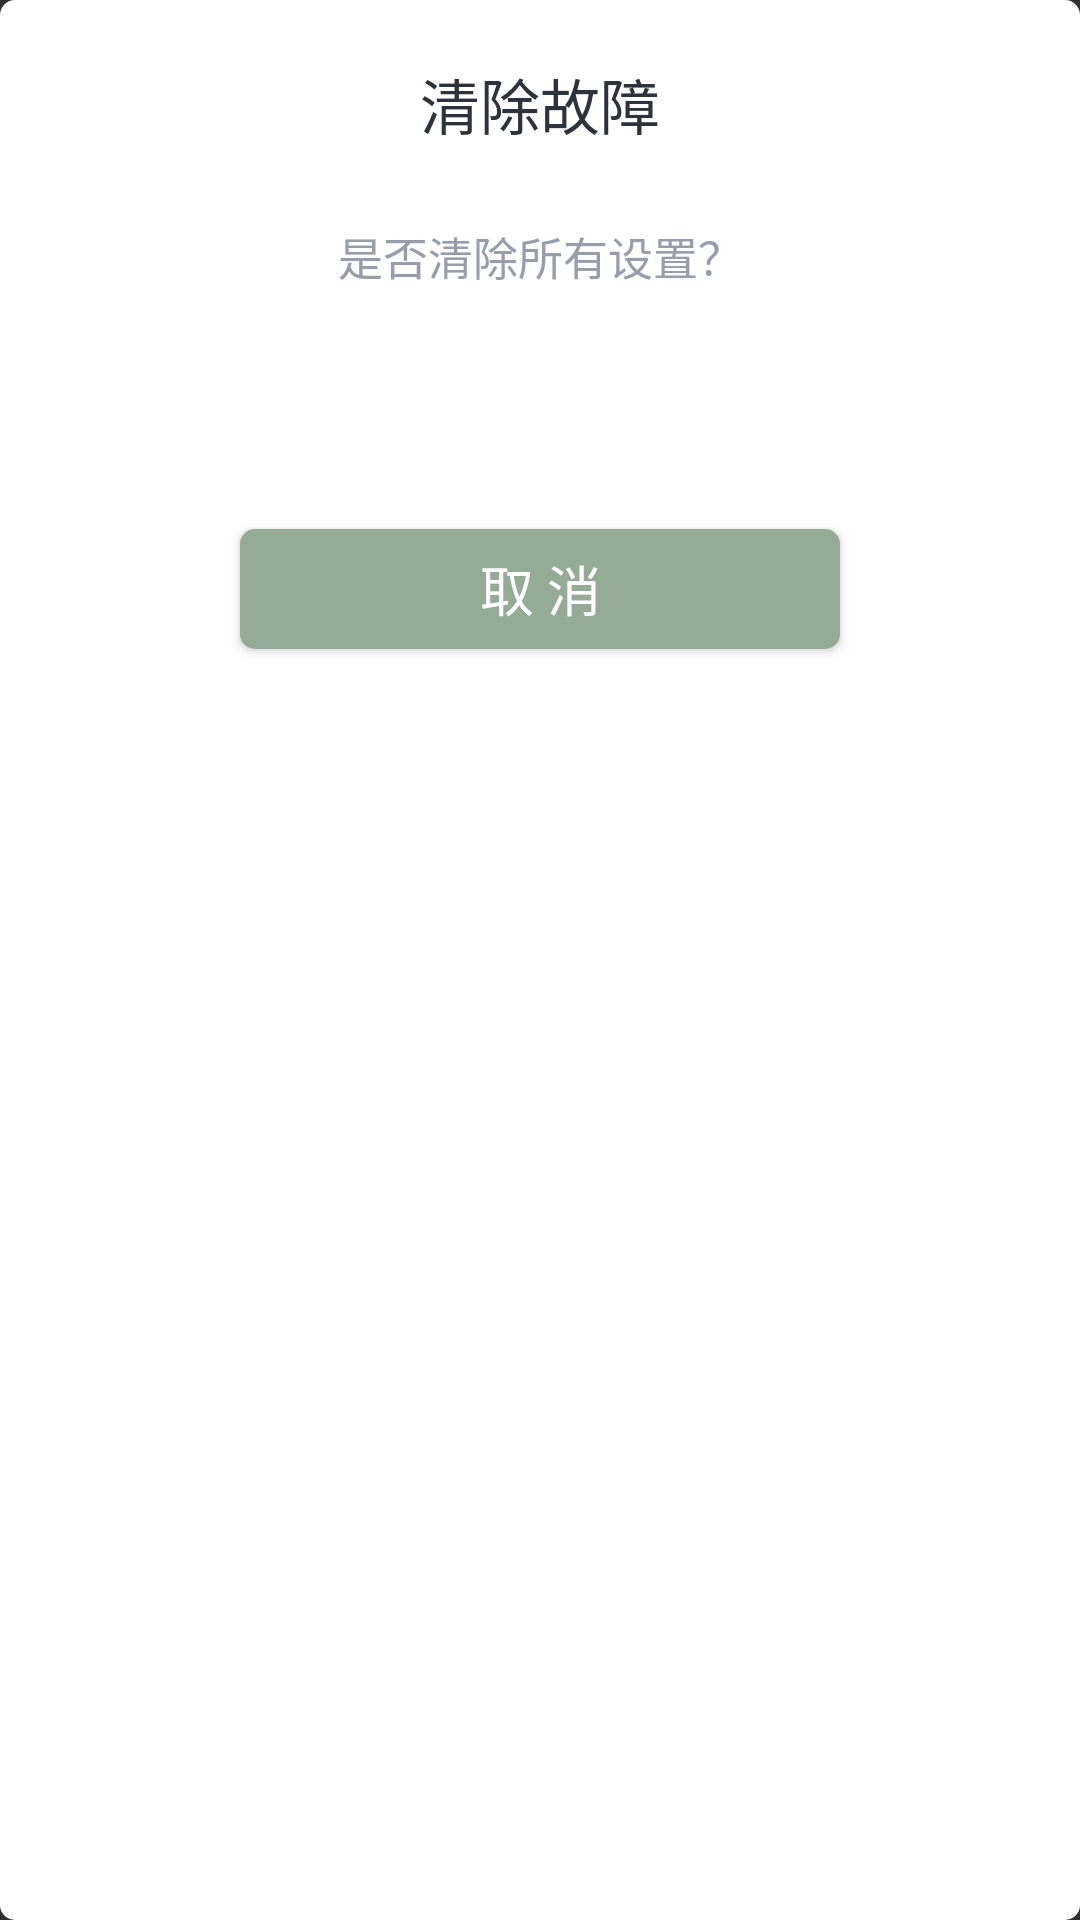

Layout XML and referenced resources for this Android screen:
<!-- AndroidManifest.xml: application theme Theme.AppCompat.NoActionBar -->
<!-- res/layout/layout_tip_reset.xml -->
<?xml version="1.0" encoding="utf-8"?>
<android.support.constraint.ConstraintLayout
    xmlns:android="http://schemas.android.com/apk/res/android"
    xmlns:app="http://schemas.android.com/apk/res-auto"
    xmlns:tools="http://schemas.android.com/tools"
    android:layout_width="@dimen/dimen_280_dip"
    android:layout_height="@dimen/dimen_250_dip"
    android:background="@drawable/shape_rect"
    android:layout_gravity="center">

    <TextView
        android:id="@+id/tv_tip1"
        android:layout_width="wrap_content"
        android:layout_height="wrap_content"
        android:text="清除故障"
        android:textColor="#2E323B"
        android:textSize="@dimen/dimen_20_sp"
        app:layout_constraintEnd_toEndOf="parent"
        android:layout_marginEnd="@dimen/dimen_8_dip"
        app:layout_constraintStart_toStartOf="parent"
        android:layout_marginStart="@dimen/dimen_8_dip"
        app:layout_constraintTop_toTopOf="parent"
        android:layout_marginTop="@dimen/dimen_20_dip" />

    <TextView
        android:id="@+id/tv_tip2"
        android:layout_width="wrap_content"
        android:layout_height="wrap_content"
        android:text="是否清除所有设置？"
        android:textColor="#989DAC"
        android:textSize="@dimen/dimen_15_sp"
        app:layout_constraintEnd_toEndOf="parent"
        android:layout_marginEnd="@dimen/dimen_8_dip"
        app:layout_constraintStart_toStartOf="parent"
        android:layout_marginStart="@dimen/dimen_8_dip"
        app:layout_constraintTop_toBottomOf="@+id/tv_tip1"
        android:layout_marginTop="@dimen/dimen_25_dip" />

    <Button
        android:id="@+id/btn_ok"
        android:layout_width="@dimen/dimen_200_dip"
        android:layout_height="@dimen/dimen_40_dip"
        android:textColor="@android:color/white"
        android:background="@drawable/shape_btn_ok"
        android:textSize="@dimen/dimen_18_sp"
        android:text="确 定"
        android:onClick="reset"
        app:layout_constraintEnd_toEndOf="parent"
        android:layout_marginEnd="@dimen/dimen_8_dip"
        app:layout_constraintStart_toStartOf="parent"
        android:layout_marginStart="@dimen/dimen_8_dip"
        app:layout_constraintTop_toBottomOf="@+id/tv_tip2"
        android:layout_marginTop="@dimen/dimen_25_dip" />


    <Button
        android:layout_width="@dimen/dimen_200_dip"
        android:layout_height="@dimen/dimen_40_dip"
        android:textColor="@android:color/white"
        android:background="@drawable/shape_btn_cancel"
        android:textSize="@dimen/dimen_18_sp"
        android:text="取 消"
        android:onClick="closeTip"
        app:layout_constraintEnd_toEndOf="parent"
        android:layout_marginEnd="@dimen/dimen_8_dip"
        app:layout_constraintStart_toStartOf="parent"
        android:layout_marginStart="@dimen/dimen_8_dip"
        app:layout_constraintTop_toBottomOf="@+id/btn_ok"
        android:layout_marginTop="@dimen/dimen_15_dip" />

</android.support.constraint.ConstraintLayout>
<!-- resources referenced by this layout -->
<resources>
  <dimen name="dimen_15_dip">15dp</dimen>
  <dimen name="dimen_15_sp">15sp</dimen>
  <dimen name="dimen_18_sp">18sp</dimen>
  <dimen name="dimen_200_dip">200dp</dimen>
  <dimen name="dimen_20_dip">20dp</dimen>
  <dimen name="dimen_20_sp">20sp</dimen>
  <dimen name="dimen_250_dip">250dp</dimen>
  <dimen name="dimen_25_dip">25dp</dimen>
  <dimen name="dimen_280_dip">280dp</dimen>
  <dimen name="dimen_40_dip">40dp</dimen>
  <dimen name="dimen_8_dip">8dp</dimen>
  <!-- drawable shape_btn_cancel (drawable) -->
  <?xml version="1.0" encoding="UTF-8"?>
  <shape xmlns:android="http://schemas.android.com/apk/res/android"
      android:shape="rectangle">
      
      <solid android:color="@color/color_btn_cancel"/>
      
      <corners android:radius="5dip" />
  </shape>
  <!-- drawable shape_rect (drawable) -->
  <?xml version="1.0" encoding="UTF-8"?>
  <shape xmlns:android="http://schemas.android.com/apk/res/android"
      android:shape="rectangle">
      
      <solid android:color="@android:color/white" />
      
      <corners android:radius="5dip" />
  </shape>
  <color name="color_btn_cancel">#96AB96</color>
</resources>
